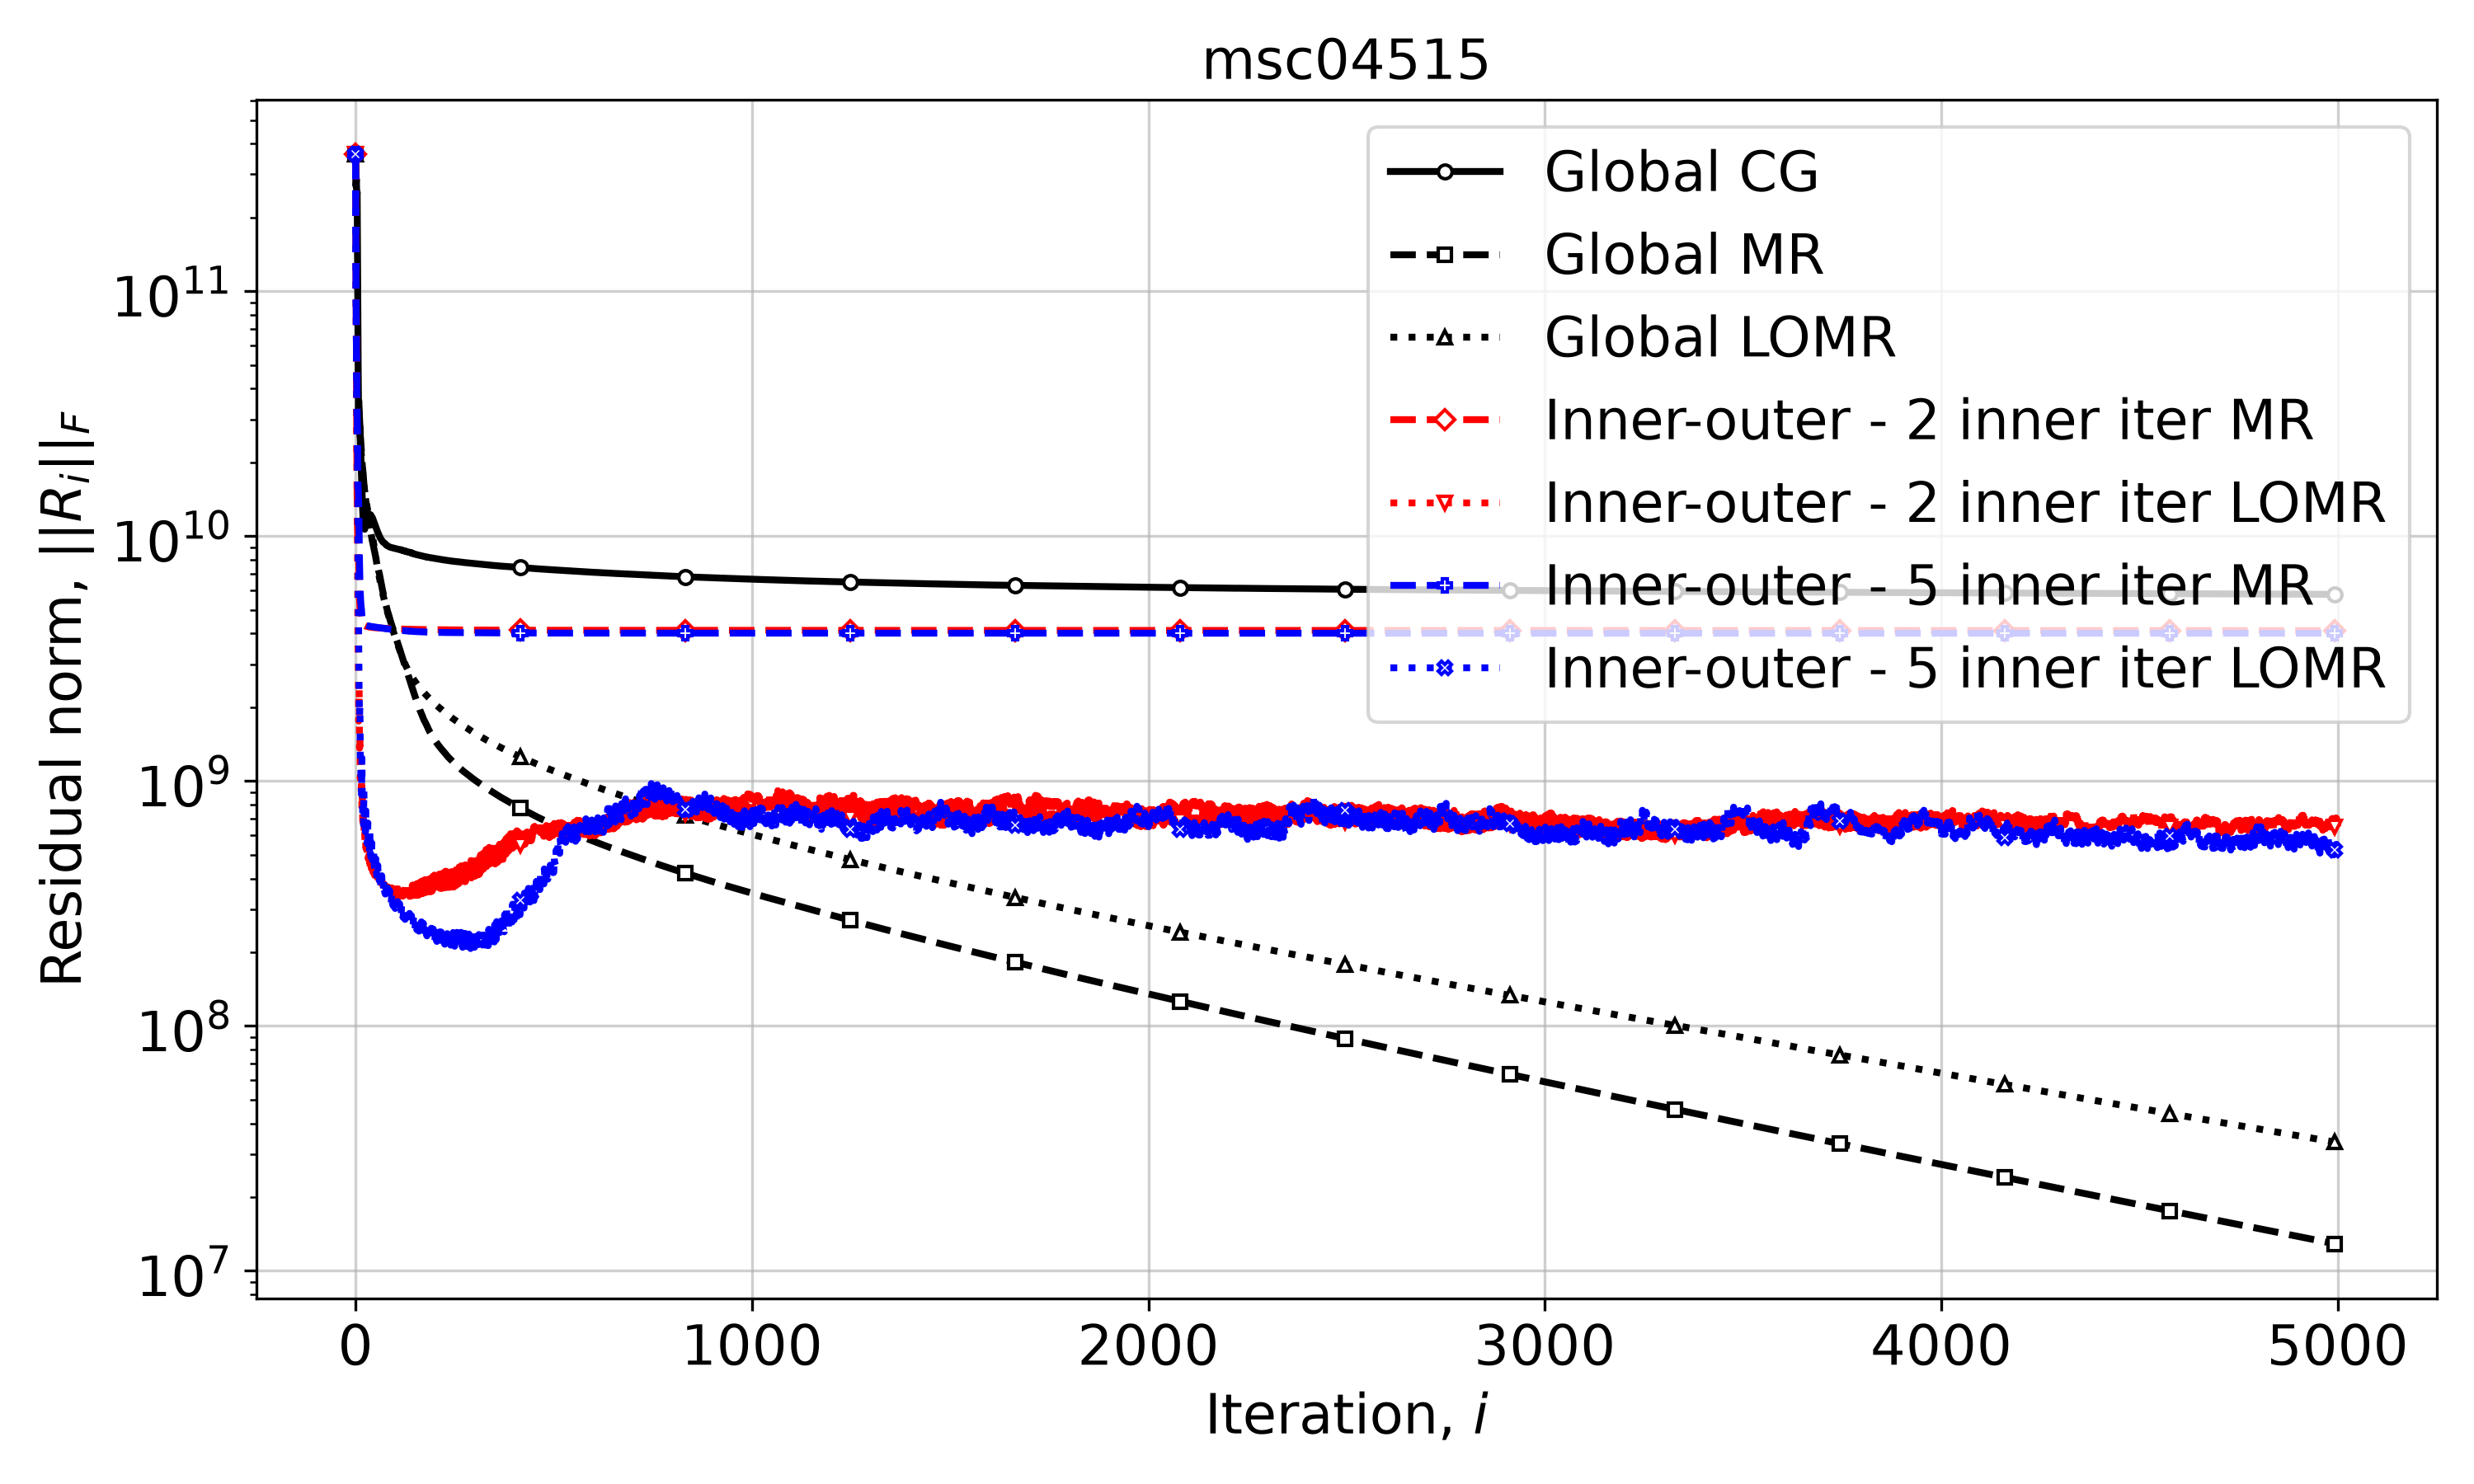

Source data for this figure (header and first rows):
Iteration, Global CG, Global MR, Global LOMR, Inner-outer - 2 inner iter MR, Inner-outer - 2 inner iter LOMR, Inner-outer - 5 inner iter MR, Inner-outer - 5 inner iter LOMR
0, 363286472785, 363286472785, 363286472785, 363286472785, 363286472785, 363286472785, 363286472785
1, 268453383475, 249472185265, 254601743082, 114258472118, 114258472118, 114258472118, 114258472118
2, 287298233871, 156278264238, 151283614799, 62805924371, 62805924371, 62805924371, 62805924371
3, 245518053685, 103805595875, 88235273724, 25298287620, 25298287620, 43404200868, 35055084710
4, 253549932412, 61199882903, 57532047394, 14362211599, 14386582313, 33577069530, 26546682337
5, 134301865010, 53535209251, 44129095941, 10669253475, 8836098591, 25862731030, 20991929247
6, 66096877858, 39186175561, 34213711155, 9491275388, 3715423744, 16443492550, 12776126767
7, 36723731002, 32603941970, 30516420709, 9000521816, 2944640866, 15227044468, 5699722985
8, 32646636849, 35722591153, 32596937141, 7589872933, 1756943510, 13365332523, 3456043495
9, 31561461383, 32754611004, 30147100266, 6175298125, 2378803066, 10233052316, 2234482470
10, 30267323326, 29453884913, 28722741067, 5612933537, 1361640188, 7735297101, 1833785430
11, 27967085491, 27428833973, 26685329398, 5138872172, 1519091879, 6530067457, 2026380301
12, 25102524708, 25656599933, 24808351573, 4886209735, 1021111559, 5820171984, 1234633559
13, 22177377120, 24251178302, 23303268363, 4684682700, 1223013220, 5386419060, 1140125705
14, 19496824415, 23063025559, 21971124303, 4577032820, 901567294, 5156929415, 954853559
15, 17213046039, 21989055401, 20956746530, 4496335376, 1026249891, 4993675042, 879843683
16, 15399087658, 20633640075, 19901202069, 4445505142, 767375382, 4704959066, 1239823333
17, 13829287461, 19374471257, 19015667137, 4404853682, 856788403, 4601044741, 826351313
18, 12689713039, 18721423263, 18198388290, 4377456387, 686255389, 4510752232, 744951405
19, 11609324223, 18075309196, 17448470934, 4355671136, 737774832, 4454311939, 697527982
20, 10919965980, 17102355173, 16752831575, 4341172532, 628131835, 4420398134, 662715226
21, 10993302415, 16361457375, 16228844208, 4327077034, 663183964, 4381156258, 917631185
22, 10822644820, 15691763270, 15664319190, 4316716331, 586743869, 4360742677, 697207707
23, 10663022807, 15138500842, 15199718565, 4307522030, 611841900, 4348849601, 659628880
24, 11276594383, 14681925668, 14788500367, 4300597652, 555242145, 4340137705, 638586781
25, 11042559619, 14268459435, 14389656743, 4294111562, 578062533, 4334398623, 620244683
26, 11327311538, 13874315187, 14016439921, 4288045313, 531772809, 4318873581, 756546114
27, 11095667201, 13501435625, 13724479258, 4282565067, 551840685, 4313450792, 611710038
28, 12097255540, 13178913633, 13451282187, 4277879804, 511905297, 4309475801, 579679941
29, 12212340512, 12902266137, 13190124205, 4273230210, 529489588, 4306807023, 563231596
30, 12139367380, 12520427049, 12944212730, 4269104092, 495298740, 4304756531, 553458953
31, 12223888557, 12254034638, 12679082598, 4265110244, 511790039, 4299491279, 673965913
32, 12069060836, 12001467014, 12432219408, 4261424135, 480503775, 4296581060, 560256320
33, 12317914588, 11758896734, 12189012645, 4258014836, 495973350, 4294642588, 534325955
34, 12249533989, 11515990989, 11951475466, 4255144724, 468249559, 4293067389, 520922875
35, 12162747812, 11260099620, 11701306378, 4252148588, 482465010, 4292039786, 512498402
36, 12196583748, 11020075771, 11461602846, 4249688671, 456600481, 4281248505, 611479038
37, 12198250175, 10771487423, 11228657421, 4247180749, 470983067, 4278932068, 521951161
38, 12219577223, 10481726578, 11001298332, 4245069047, 447073753, 4276941238, 497118816
39, 12145691798, 10227315064, 10776975746, 4242897594, 460852530, 4275532557, 485017492
40, 12065157884, 10002845280, 10558280625, 4241031786, 438280767, 4274423981, 477816988
41, 12000986342, 9802494029, 10344306157, 4239079406, 452382486, 4270173170, 557825778
42, 11910663631, 9611455132, 10134547545, 4237412922, 430712031, 4268068487, 484750871
43, 11831968654, 9440454244, 9915271568, 4235589176, 445218849, 4266661911, 463678319
44, 11696755158, 9279267123, 9693460472, 4234045208, 423629547, 4265646713, 452828004
45, 11563139989, 9123772271, 9456378141, 4232482780, 437602312, 4264895291, 446415164
46, 11457648657, 8955631321, 9241078450, 4231155159, 417325440, 4254858185, 513128233
47, 11339742046, 8793750813, 9028190906, 4229703863, 432050989, 4253064053, 455974225
48, 11221400909, 8645713412, 8803955459, 4228460811, 411702099, 4251567901, 438858227
49, 11114284318, 8491084021, 8562943562, 4227185409, 425782054, 4250590685, 429419188
50, 10997056998, 8346828495, 8335887839, 4226059177, 405774585, 4249833846, 423901903
51, 10887282662, 8182428028, 8128689497, 4224875744, 420613918, 4246133000, 481542241
52, 10782120711, 8026633173, 7947599510, 4223826272, 401345570, 4244254892, 433058364
53, 10673848448, 7866902856, 7774116299, 4222678057, 416231500, 4242984314, 417486368
54, 10565561643, 7718687960, 7613681827, 4221694227, 396489142, 4241970797, 408379705
55, 10463725635, 7587561076, 7464652838, 4220600630, 411134864, 4241213153, 403117216
56, 10363331800, 7469764575, 7302328755, 4219682474, 391821445, 4231007002, 452203155
57, 10272211221, 7335144470, 7149778571, 4218627671, 406301303, 4229377275, 410955514
58, 10182929439, 7226599680, 7007833948, 4217711356, 387524397, 4227991847, 397968649
59, 10093552257, 7127882145, 6873043225, 4216689436, 402312237, 4227073446, 390564702
... 4,941 more rows
